Run: headless pygame with SDL's dummy video driver; simulated clock (each Clock.tick advances the game by its frame time, no real sleeping); random seed 0; keys injected as events and as key.get_pressed() state; no mouse input; restart key SPACE tapped at the start of phases 3 and 4.
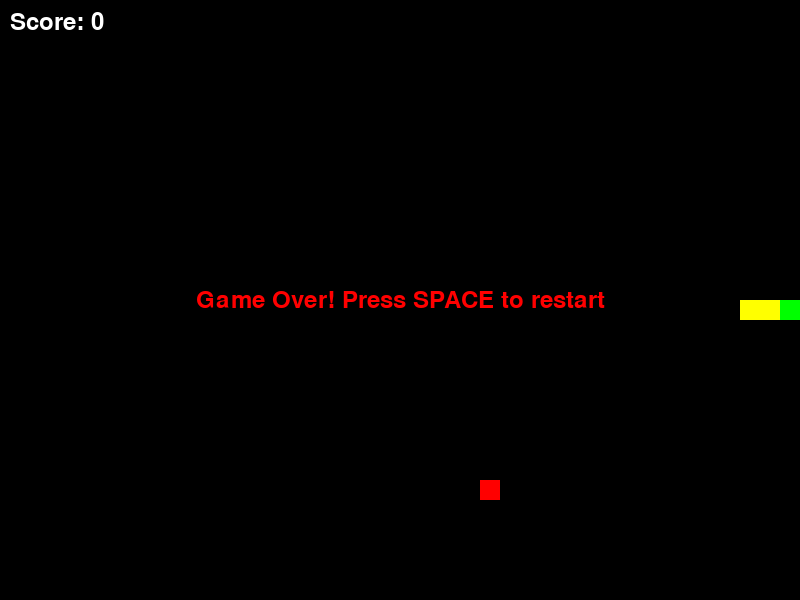
Frame 1 of 4 · flips 1–60 · no input
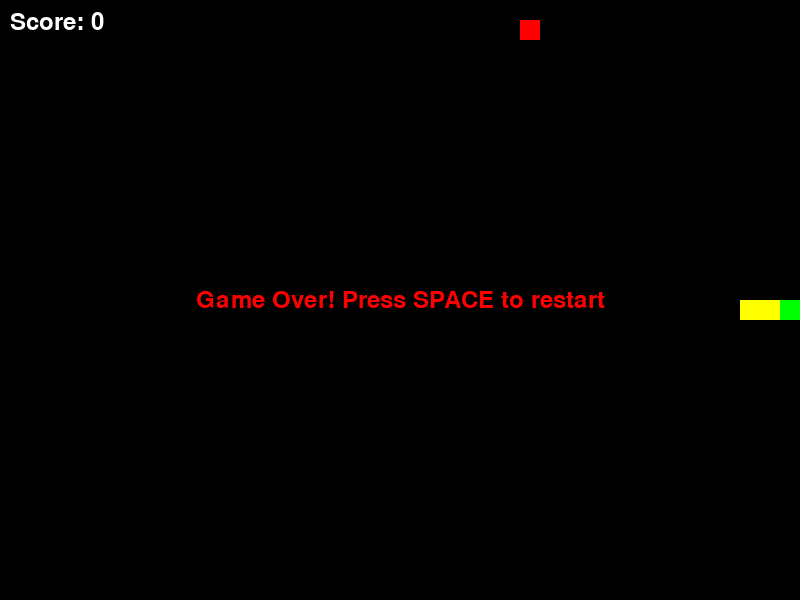
Frame 2 of 4 · flips 61–180 · tapped SPACE, RETURN · held RIGHT (→), D
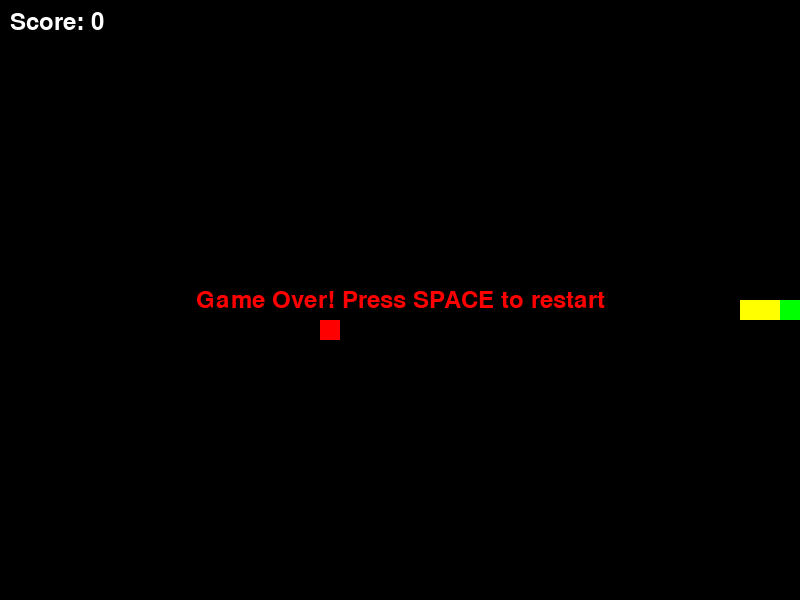
Frame 3 of 4 · flips 181–300 · tapped SPACE · held DOWN (↓), S
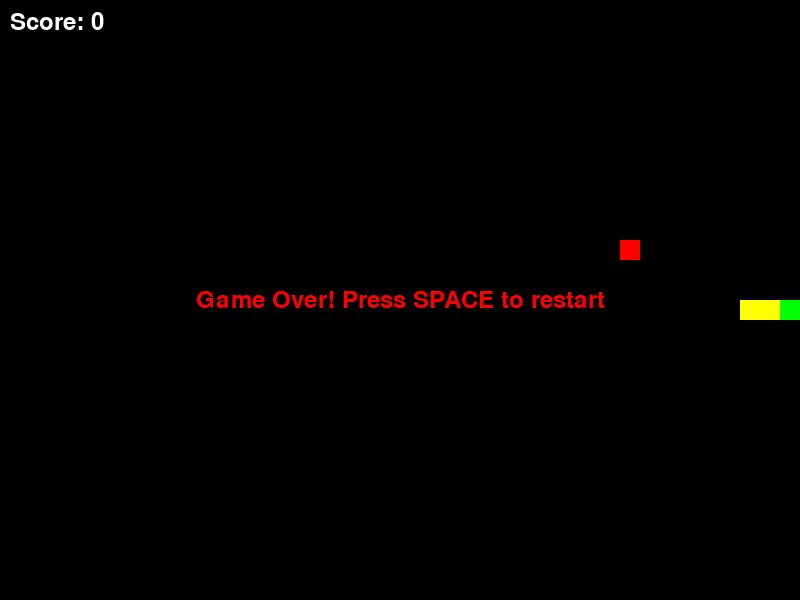
Frame 4 of 4 · flips 301–420 · tapped SPACE · held LEFT (←), A, UP (↑), W

The pygame program that drew these frames:

import pygame
import random
from enum import Enum
from collections import deque

# 初始化Pygame
pygame.init()

# 定义颜色
class Color:
    BLACK = (0, 0, 0)
    WHITE = (255, 255, 255)
    RED = (255, 0, 0)
    GREEN = (0, 255, 0)
    YELLOW = (255, 255, 0)
    BLUE = (0, 0, 255)

# 定义方向
class Direction(Enum):
    UP = (0, -1)
    DOWN = (0, 1)
    LEFT = (-1, 0)
    RIGHT = (1, 0)

class SnakeGame:
    def __init__(self, width=800, height=600, block_size=20):
        self.width = width
        self.height = height
        self.block_size = block_size
        self.grid_width = width // block_size
        self.grid_height = height // block_size
        
        # 初始化屏幕
        self.screen = pygame.display.set_mode((width, height))
        pygame.display.set_caption('贪吃蛇游戏')
        self.clock = pygame.time.Clock()
        self.font = pygame.font.Font(None, 36)
        
        # 游戏状态
        self.reset_game()
    
    def reset_game(self):
        """重置游戏"""
        # 蛇的初始位置（使用deque以便快速移除尾部）
        self.snake = deque([
            (self.grid_width // 2, self.grid_height // 2),
            (self.grid_width // 2 - 1, self.grid_height // 2),
            (self.grid_width // 2 - 2, self.grid_height // 2)
        ])
        
        self.direction = Direction.RIGHT
        self.next_direction = Direction.RIGHT
        self.food = self.spawn_food()
        self.score = 0
        self.game_over = False
    
    def spawn_food(self):
        """生成食物"""
        while True:
            x = random.randint(0, self.grid_width - 1)
            y = random.randint(0, self.grid_height - 1)
            if (x, y) not in self.snake:
                return (x, y)
    
    def handle_input(self):
        """处理输入"""
        for event in pygame.event.get():
            if event.type == pygame.QUIT:
                return False
            
            if event.type == pygame.KEYDOWN:
                if event.key == pygame.K_UP and self.direction != Direction.DOWN:
                    self.next_direction = Direction.UP
                elif event.key == pygame.K_DOWN and self.direction != Direction.UP:
                    self.next_direction = Direction.DOWN
                elif event.key == pygame.K_LEFT and self.direction != Direction.RIGHT:
                    self.next_direction = Direction.LEFT
                elif event.key == pygame.K_RIGHT and self.direction != Direction.LEFT:
                    self.next_direction = Direction.RIGHT
                elif event.key == pygame.K_SPACE and self.game_over:
                    self.reset_game()
        
        return True
    
    def update(self):
        """更新游戏逻辑"""
        if self.game_over:
            return
        
        self.direction = self.next_direction
        
        # 计算蛇头的新位置
        head_x, head_y = self.snake[0]
        dx, dy = self.direction.value
        new_head = (head_x + dx, head_y + dy)
        
        # 检查碰撞（边界）
        if (new_head[0] < 0 or new_head[0] >= self.grid_width or
            new_head[1] < 0 or new_head[1] >= self.grid_height):
            self.game_over = True
            return
        
        # 检查碰撞（自身）
        if new_head in self.snake:
            self.game_over = True
            return
        
        # 添加新的蛇头
        self.snake.appendleft(new_head)
        
        # 检查是否吃到食物
        if new_head == self.food:
            self.score += 10
            self.food = self.spawn_food()
        else:
            # 没有吃到食物，移除蛇尾
            self.snake.pop()
    
    def draw(self):
        """绘制游戏"""
        self.screen.fill(Color.BLACK)
        
        # 绘制蛇
        for i, segment in enumerate(self.snake):
            x = segment[0] * self.block_size
            y = segment[1] * self.block_size
            
            if i == 0:  # 蛇头为绿色
                pygame.draw.rect(self.screen, Color.GREEN, 
                               (x, y, self.block_size, self.block_size))
            else:  # 蛇身为黄色
                pygame.draw.rect(self.screen, Color.YELLOW, 
                               (x, y, self.block_size, self.block_size))
        
        # 绘制食物
        food_x = self.food[0] * self.block_size
        food_y = self.food[1] * self.block_size
        pygame.draw.rect(self.screen, Color.RED, 
                       (food_x, food_y, self.block_size, self.block_size))
        
        # 绘制分数
        score_text = self.font.render(f'Score: {self.score}', True, Color.WHITE)
        self.screen.blit(score_text, (10, 10))
        
        # 如果游戏结束，显示消息
        if self.game_over:
            game_over_text = self.font.render('Game Over! Press SPACE to restart', True, Color.RED)
            text_rect = game_over_text.get_rect(center=(self.width // 2, self.height // 2))
            self.screen.blit(game_over_text, text_rect)
        
        pygame.display.flip()
    
    def run(self):
        """运行游戏主循环"""
        running = True
        while running:
            running = self.handle_input()
            self.update()
            self.draw()
            self.clock.tick(10)  # 每秒10帧
        
        pygame.quit()

if __name__ == '__main__':
    game = SnakeGame()
    game.run()
